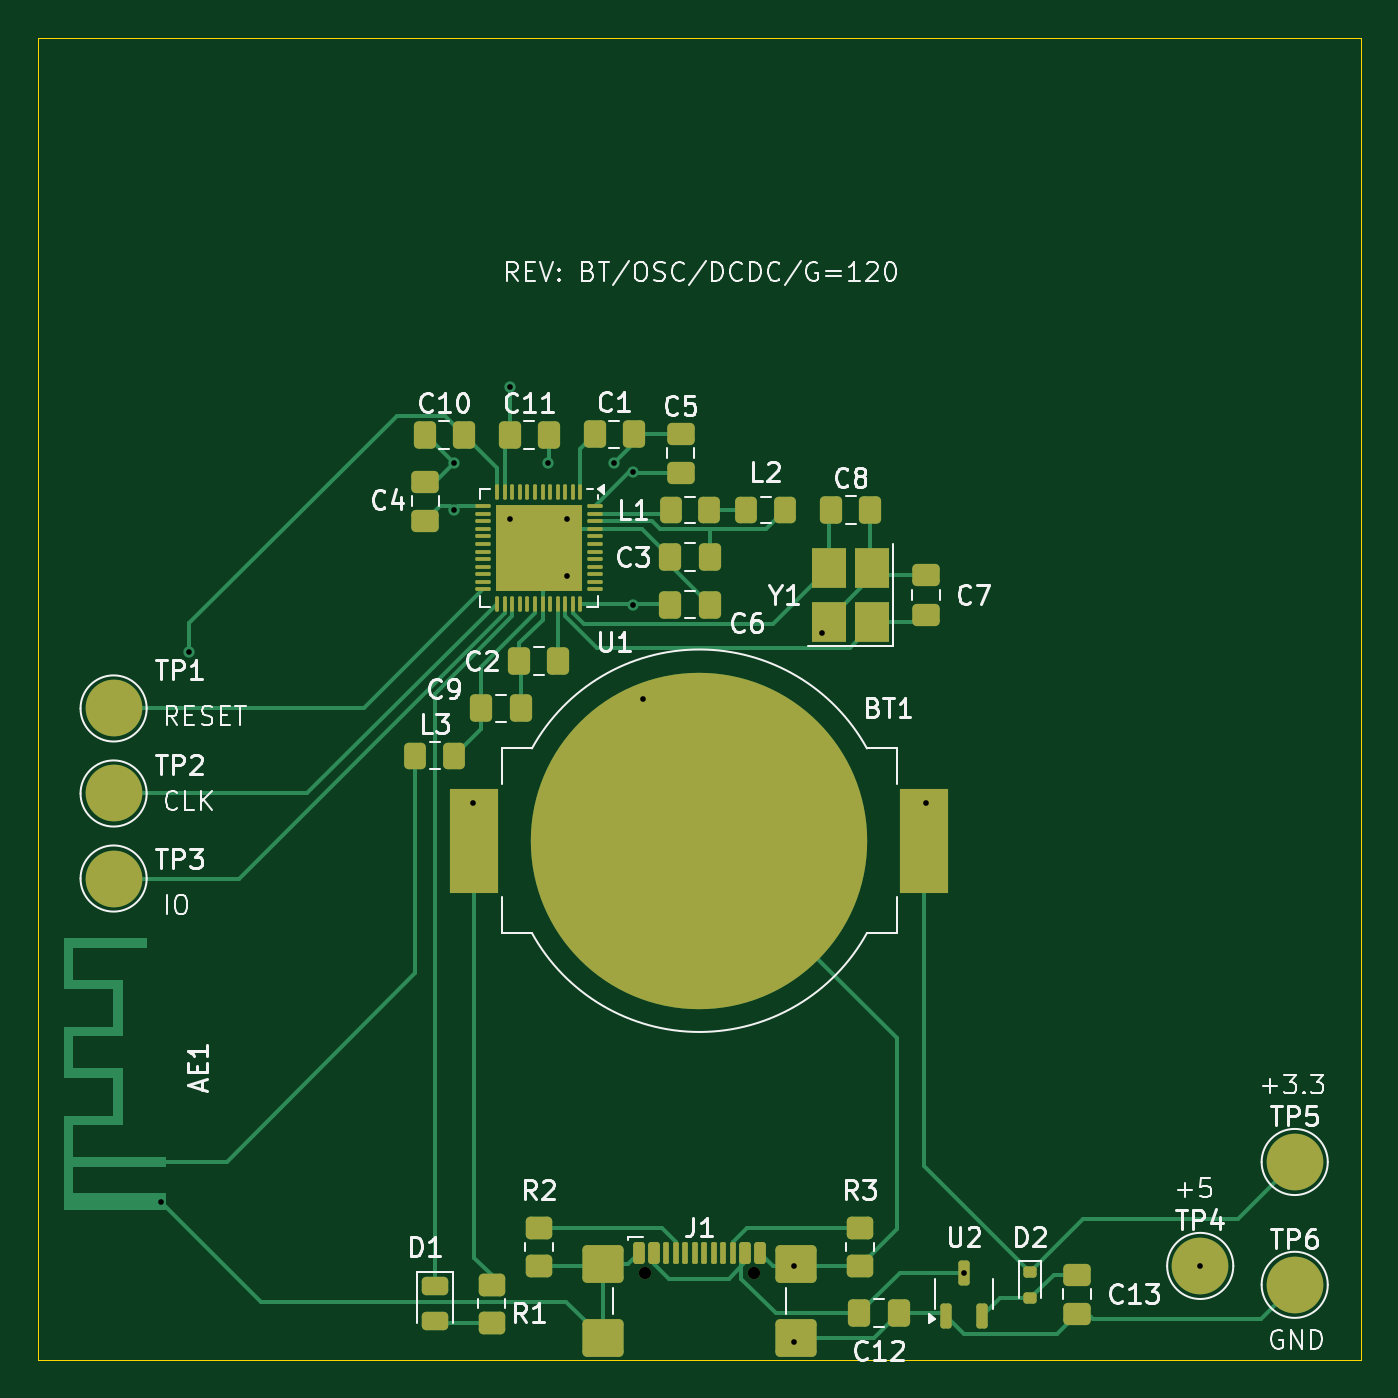
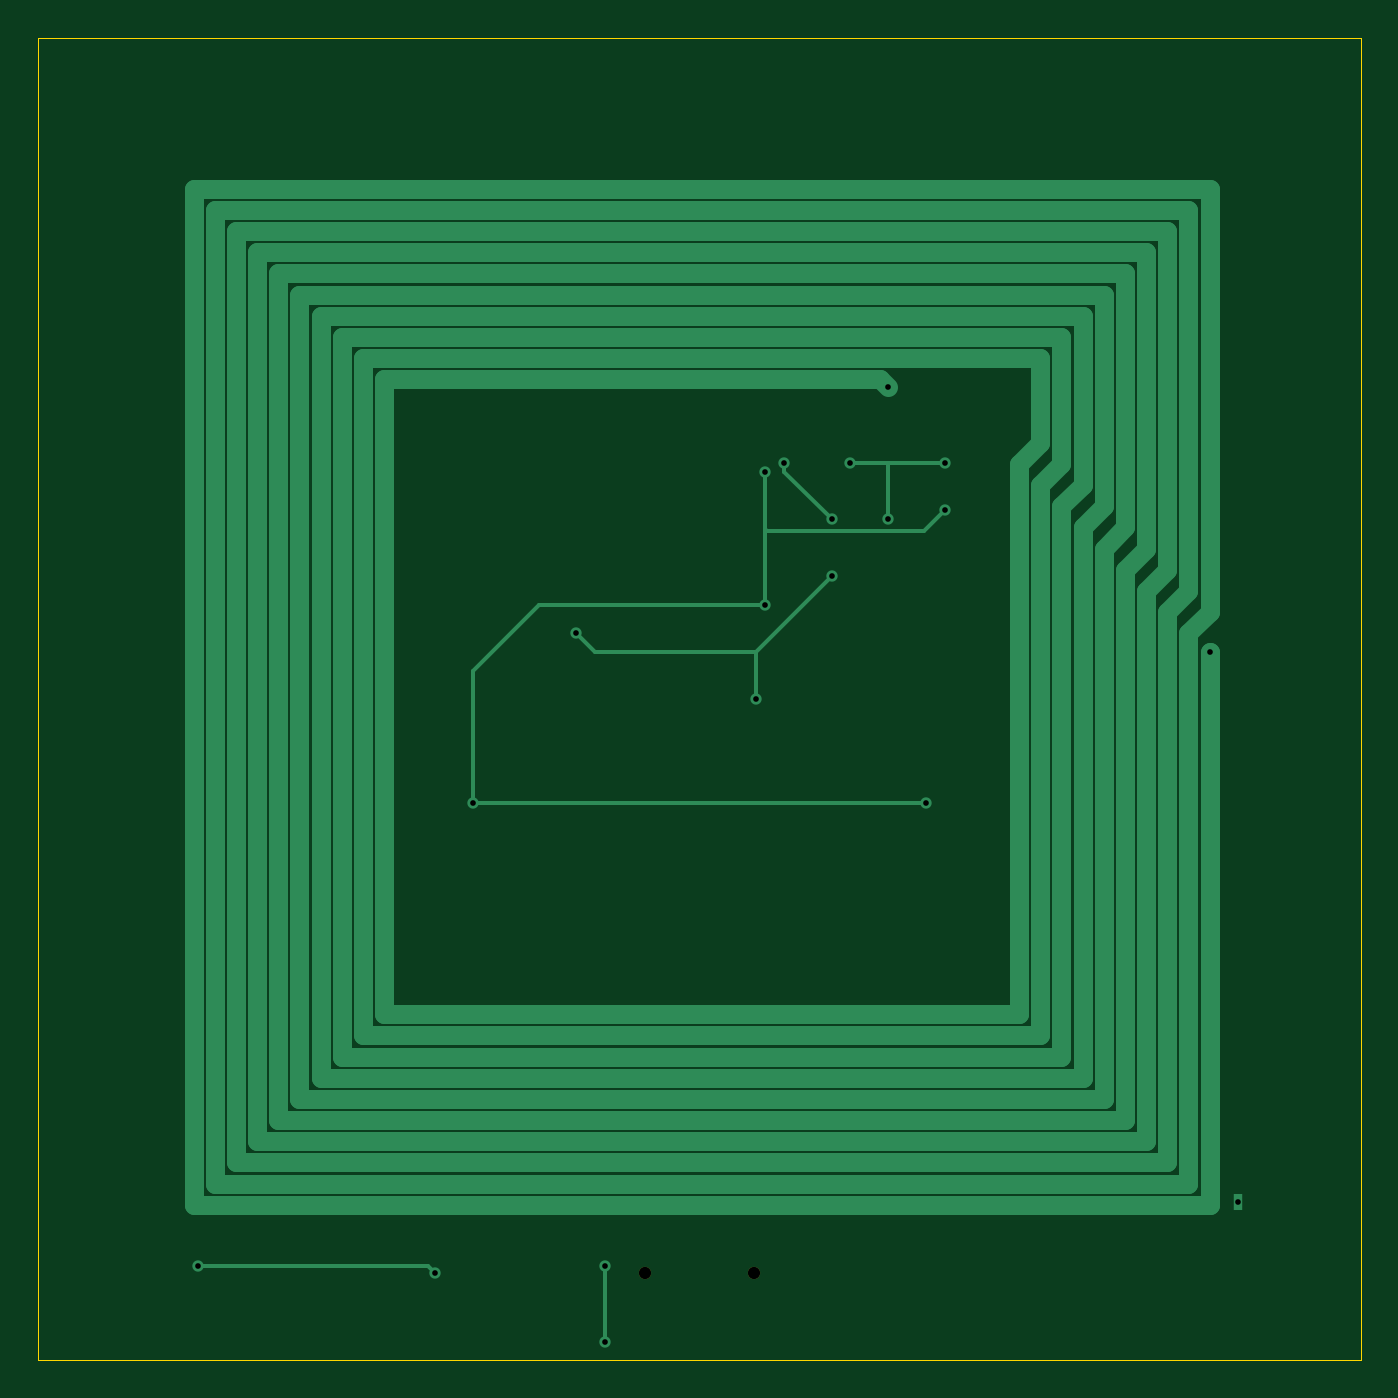
Circuit board: 11 layer files. Board 70.0 x 70.0 mm.
- bottom_copper: solartap_mcu-B_Cu.gbr (5526 bytes)
- bottom_mask: solartap_mcu-B_Mask.gbr (595 bytes)
- paste: solartap_mcu-B_Paste.gbr (499 bytes)
- bottom_silk: solartap_mcu-B_Silkscreen.gbr (500 bytes)
- outline: solartap_mcu-Edge_Cuts.gbr (653 bytes)
- top_copper: solartap_mcu-F_Cu.gbr (23623 bytes)
- top_mask: solartap_mcu-F_Mask.gbr (6773 bytes)
- paste: solartap_mcu-F_Paste.gbr (6618 bytes)
- top_silk: solartap_mcu-F_Silkscreen.gbr (60597 bytes)
- drill: solartap_mcu-NPTH.drl (406 bytes)
- drill: solartap_mcu-PTH.drl (733 bytes)

=== bottom_copper: solartap_mcu-B_Cu.gbr ===
%TF.GenerationSoftware,KiCad,Pcbnew,8.0.3-8.0.3-0~ubuntu24.04.1*%
%TF.CreationDate,2024-06-13T21:29:57+05:00*%
%TF.ProjectId,solartap_mcu,736f6c61-7274-4617-905f-6d63752e6b69,rev?*%
%TF.SameCoordinates,Original*%
%TF.FileFunction,Copper,L2,Bot*%
%TF.FilePolarity,Positive*%
%FSLAX46Y46*%
G04 Gerber Fmt 4.6, Leading zero omitted, Abs format (unit mm)*
G04 Created by KiCad (PCBNEW 8.0.3-8.0.3-0~ubuntu24.04.1) date 2024-06-13 21:29:57*
%MOMM*%
%LPD*%
G01*
G04 APERTURE LIST*
%TA.AperFunction,ComponentPad*%
%ADD10R,0.500000X0.900000*%
%TD*%
%TA.AperFunction,ViaPad*%
%ADD11C,0.600000*%
%TD*%
%TA.AperFunction,Conductor*%
%ADD12C,0.200000*%
%TD*%
%TA.AperFunction,Conductor*%
%ADD13C,1.000000*%
%TD*%
G04 APERTURE END LIST*
D10*
%TO.P,AE1,2*%
%TO.N,N/C*%
X66500000Y-101600000D03*
%TD*%
D11*
%TO.N,Net-(U2-IN)*%
X121500000Y-105000000D03*
X109000000Y-105362500D03*
%TO.N,+3.3V*%
X83000000Y-80500000D03*
%TO.N,GND*%
X101500000Y-71500000D03*
X92000000Y-75000000D03*
X88000000Y-68500000D03*
%TO.N,+3.3V*%
X107000000Y-80500000D03*
X82000000Y-65000000D03*
X91500000Y-70000000D03*
X91500000Y-63000000D03*
%TO.N,GND*%
X100000000Y-109000000D03*
X100000000Y-105000000D03*
X90500000Y-62500000D03*
X88000000Y-65500000D03*
X85000000Y-65500000D03*
X82000000Y-62500000D03*
X87000000Y-62500000D03*
%TO.N,Net-(U1-NFC1{slash}P0.09)*%
X68000000Y-72500000D03*
X85000000Y-58500000D03*
%TD*%
D12*
%TO.N,Net-(U2-IN)*%
X109000000Y-105362500D02*
X109362500Y-105000000D01*
X109362500Y-105000000D02*
X121500000Y-105000000D01*
%TO.N,+3.3V*%
X107000000Y-80500000D02*
X83000000Y-80500000D01*
%TO.N,GND*%
X85000000Y-65500000D02*
X85000000Y-62500000D01*
X84000000Y-62500000D02*
X87000000Y-62500000D01*
X82000000Y-62500000D02*
X84000000Y-62500000D01*
X101500000Y-71500000D02*
X100500000Y-72500000D01*
X100500000Y-72500000D02*
X92000000Y-72500000D01*
%TO.N,+3.3V*%
X91500000Y-70000000D02*
X103500000Y-70000000D01*
X103500000Y-70000000D02*
X107000000Y-73500000D01*
X107000000Y-73500000D02*
X107000000Y-80500000D01*
%TO.N,GND*%
X88000000Y-68500000D02*
X92000000Y-72500000D01*
X92000000Y-72500000D02*
X92000000Y-75000000D01*
%TO.N,+3.3V*%
X91500000Y-63000000D02*
X91500000Y-66000000D01*
X91500000Y-66000000D02*
X91500000Y-70000000D01*
X83100000Y-66100000D02*
X91400000Y-66100000D01*
X82000000Y-65000000D02*
X83100000Y-66100000D01*
X91400000Y-66100000D02*
X91500000Y-66000000D01*
%TO.N,GND*%
X100000000Y-105000000D02*
X100000000Y-109000000D01*
X88000000Y-65500000D02*
X90500000Y-63000000D01*
X90500000Y-63000000D02*
X90500000Y-62500000D01*
D13*
%TO.N,Net-(U1-NFC1{slash}P0.09)*%
X68000000Y-72500000D02*
X68000000Y-101760000D01*
X85420000Y-58080000D02*
X85000000Y-58500000D01*
X75840000Y-93920000D02*
X113920000Y-93920000D01*
X78080000Y-91680000D02*
X111680000Y-91680000D01*
X74720000Y-63680000D02*
X75840000Y-64800000D01*
X115040000Y-54720000D02*
X74720000Y-54720000D01*
X74720000Y-65920000D02*
X74720000Y-68160000D01*
X78080000Y-62560000D02*
X78080000Y-91680000D01*
X111680000Y-58080000D02*
X85420000Y-58080000D01*
X112800000Y-92800000D02*
X112800000Y-56960000D01*
X74720000Y-68160000D02*
X74720000Y-95040000D01*
X76960000Y-61440000D02*
X78080000Y-62560000D01*
X75840000Y-62560000D02*
X76960000Y-63680000D01*
X115040000Y-95040000D02*
X115040000Y-54720000D01*
X113920000Y-55840000D02*
X75840000Y-55840000D01*
X74720000Y-54720000D02*
X74720000Y-63680000D01*
X76960000Y-56960000D02*
X76960000Y-61440000D01*
X75840000Y-55840000D02*
X75840000Y-62560000D01*
X111680000Y-91680000D02*
X111680000Y-58080000D01*
X76960000Y-92800000D02*
X112800000Y-92800000D01*
X74720000Y-95040000D02*
X115040000Y-95040000D01*
X113920000Y-93920000D02*
X113920000Y-55840000D01*
X76960000Y-63680000D02*
X76960000Y-92800000D01*
X112800000Y-56960000D02*
X76960000Y-56960000D01*
X73600000Y-64800000D02*
X74720000Y-65920000D01*
X75840000Y-64800000D02*
X75840000Y-93920000D01*
X120640000Y-100640000D02*
X120640000Y-49120000D01*
X70240000Y-70400000D02*
X70240000Y-99520000D01*
X72480000Y-52480000D02*
X72480000Y-65920000D01*
X116160000Y-96160000D02*
X116160000Y-53600000D01*
X69120000Y-100640000D02*
X120640000Y-100640000D01*
X70240000Y-68160000D02*
X71360000Y-69280000D01*
X69120000Y-69280000D02*
X70240000Y-70400000D01*
X117280000Y-52480000D02*
X72480000Y-52480000D01*
X70240000Y-99520000D02*
X119520000Y-99520000D01*
X70240000Y-50240000D02*
X70240000Y-68160000D01*
X71360000Y-51360000D02*
X71360000Y-67040000D01*
X118400000Y-51360000D02*
X71360000Y-51360000D01*
X73600000Y-53600000D02*
X73600000Y-64800000D01*
X72480000Y-68160000D02*
X72480000Y-97280000D01*
X116160000Y-53600000D02*
X73600000Y-53600000D01*
X119520000Y-50240000D02*
X70240000Y-50240000D01*
X71360000Y-98400000D02*
X118400000Y-98400000D01*
X71360000Y-67040000D02*
X72480000Y-68160000D01*
X120640000Y-49120000D02*
X69120000Y-49120000D01*
X73600000Y-67040000D02*
X73600000Y-96160000D01*
X117280000Y-97280000D02*
X117280000Y-52480000D01*
X73600000Y-96160000D02*
X116160000Y-96160000D01*
X118400000Y-98400000D02*
X118400000Y-51360000D01*
X72480000Y-97280000D02*
X117280000Y-97280000D01*
X69120000Y-49120000D02*
X69120000Y-69280000D01*
X119520000Y-99520000D02*
X119520000Y-50240000D01*
X72480000Y-65920000D02*
X73600000Y-67040000D01*
X71360000Y-69280000D02*
X71360000Y-98400000D01*
X68000000Y-72640000D02*
X68000000Y-72500000D01*
X69120000Y-71520000D02*
X69120000Y-100640000D01*
X68000000Y-48000000D02*
X68000000Y-70400000D01*
X121760000Y-101760000D02*
X121760000Y-48000000D01*
X68000000Y-101760000D02*
X121760000Y-101760000D01*
X121760000Y-48000000D02*
X68000000Y-48000000D01*
X68000000Y-70400000D02*
X69120000Y-71520000D01*
%TD*%
M02*

=== bottom_mask: solartap_mcu-B_Mask.gbr ===
%TF.GenerationSoftware,KiCad,Pcbnew,8.0.3-8.0.3-0~ubuntu24.04.1*%
%TF.CreationDate,2024-06-13T21:29:58+05:00*%
%TF.ProjectId,solartap_mcu,736f6c61-7274-4617-905f-6d63752e6b69,rev?*%
%TF.SameCoordinates,Original*%
%TF.FileFunction,Soldermask,Bot*%
%TF.FilePolarity,Negative*%
%FSLAX46Y46*%
G04 Gerber Fmt 4.6, Leading zero omitted, Abs format (unit mm)*
G04 Created by KiCad (PCBNEW 8.0.3-8.0.3-0~ubuntu24.04.1) date 2024-06-13 21:29:58*
%MOMM*%
%LPD*%
G01*
G04 APERTURE LIST*
%ADD10C,0.650000*%
G04 APERTURE END LIST*
D10*
%TO.C,J1*%
X97890000Y-105395000D03*
X92110000Y-105395000D03*
%TD*%
M02*

=== paste: solartap_mcu-B_Paste.gbr ===
%TF.GenerationSoftware,KiCad,Pcbnew,8.0.3-8.0.3-0~ubuntu24.04.1*%
%TF.CreationDate,2024-06-13T21:29:57+05:00*%
%TF.ProjectId,solartap_mcu,736f6c61-7274-4617-905f-6d63752e6b69,rev?*%
%TF.SameCoordinates,Original*%
%TF.FileFunction,Paste,Bot*%
%TF.FilePolarity,Positive*%
%FSLAX46Y46*%
G04 Gerber Fmt 4.6, Leading zero omitted, Abs format (unit mm)*
G04 Created by KiCad (PCBNEW 8.0.3-8.0.3-0~ubuntu24.04.1) date 2024-06-13 21:29:57*
%MOMM*%
%LPD*%
G01*
G04 APERTURE LIST*
G04 APERTURE END LIST*
M02*

=== bottom_silk: solartap_mcu-B_Silkscreen.gbr ===
%TF.GenerationSoftware,KiCad,Pcbnew,8.0.3-8.0.3-0~ubuntu24.04.1*%
%TF.CreationDate,2024-06-13T21:29:58+05:00*%
%TF.ProjectId,solartap_mcu,736f6c61-7274-4617-905f-6d63752e6b69,rev?*%
%TF.SameCoordinates,Original*%
%TF.FileFunction,Legend,Bot*%
%TF.FilePolarity,Positive*%
%FSLAX46Y46*%
G04 Gerber Fmt 4.6, Leading zero omitted, Abs format (unit mm)*
G04 Created by KiCad (PCBNEW 8.0.3-8.0.3-0~ubuntu24.04.1) date 2024-06-13 21:29:58*
%MOMM*%
%LPD*%
G01*
G04 APERTURE LIST*
G04 APERTURE END LIST*
M02*

=== outline: solartap_mcu-Edge_Cuts.gbr ===
%TF.GenerationSoftware,KiCad,Pcbnew,8.0.3-8.0.3-0~ubuntu24.04.1*%
%TF.CreationDate,2024-06-13T21:29:58+05:00*%
%TF.ProjectId,solartap_mcu,736f6c61-7274-4617-905f-6d63752e6b69,rev?*%
%TF.SameCoordinates,Original*%
%TF.FileFunction,Profile,NP*%
%FSLAX46Y46*%
G04 Gerber Fmt 4.6, Leading zero omitted, Abs format (unit mm)*
G04 Created by KiCad (PCBNEW 8.0.3-8.0.3-0~ubuntu24.04.1) date 2024-06-13 21:29:58*
%MOMM*%
%LPD*%
G01*
G04 APERTURE LIST*
%TA.AperFunction,Profile*%
%ADD10C,0.050000*%
%TD*%
G04 APERTURE END LIST*
D10*
X60000000Y-40000000D02*
X130000000Y-40000000D01*
X130000000Y-110000000D01*
X60000000Y-110000000D01*
X60000000Y-40000000D01*
M02*

=== top_copper: solartap_mcu-F_Cu.gbr (23623 bytes, source omitted) ===
=== top_mask: solartap_mcu-F_Mask.gbr (6773 bytes, source omitted) ===
=== paste: solartap_mcu-F_Paste.gbr (6618 bytes, source omitted) ===
=== top_silk: solartap_mcu-F_Silkscreen.gbr (60597 bytes, source omitted) ===
=== drill: solartap_mcu-NPTH.drl ===
M48
; DRILL file {KiCad 8.0.3-8.0.3-0~ubuntu24.04.1} date 2024-06-13T21:30:11+0500
; FORMAT={-:-/ absolute / inch / decimal}
; #@! TF.CreationDate,2024-06-13T21:30:11+05:00
; #@! TF.GenerationSoftware,Kicad,Pcbnew,8.0.3-8.0.3-0~ubuntu24.04.1
; #@! TF.FileFunction,NonPlated,1,2,NPTH
FMAT,2
INCH
; #@! TA.AperFunction,NonPlated,NPTH,ComponentDrill
T1C0.0256
%
G90
G05
T1
X3.6264Y-4.1494
X3.8539Y-4.1494
M30

=== drill: solartap_mcu-PTH.drl ===
M48
; DRILL file {KiCad 8.0.3-8.0.3-0~ubuntu24.04.1} date 2024-06-13T21:30:11+0500
; FORMAT={-:-/ absolute / inch / decimal}
; #@! TF.CreationDate,2024-06-13T21:30:11+05:00
; #@! TF.GenerationSoftware,Kicad,Pcbnew,8.0.3-8.0.3-0~ubuntu24.04.1
; #@! TF.FileFunction,Plated,1,2,PTH
FMAT,2
INCH
; #@! TA.AperFunction,Plated,PTH,ViaDrill
T1C0.0118
; #@! TA.AperFunction,Plated,PTH,ComponentDrill
T2C0.0118
%
G90
G05
T1
X2.6772Y-2.8543
X3.2283Y-2.4606
X3.2283Y-2.5591
X3.2677Y-3.1693
X3.3465Y-2.3031
X3.3465Y-2.5787
X3.4252Y-2.4606
X3.4646Y-2.5787
X3.4646Y-2.6969
X3.563Y-2.4606
X3.6024Y-2.4803
X3.6024Y-2.7559
X3.622Y-2.9528
X3.937Y-4.1339
X3.937Y-4.2913
X3.9961Y-2.815
X4.2126Y-3.1693
X4.2913Y-4.1481
X4.7835Y-4.1339
T2
X2.6181Y-4.0
M30

